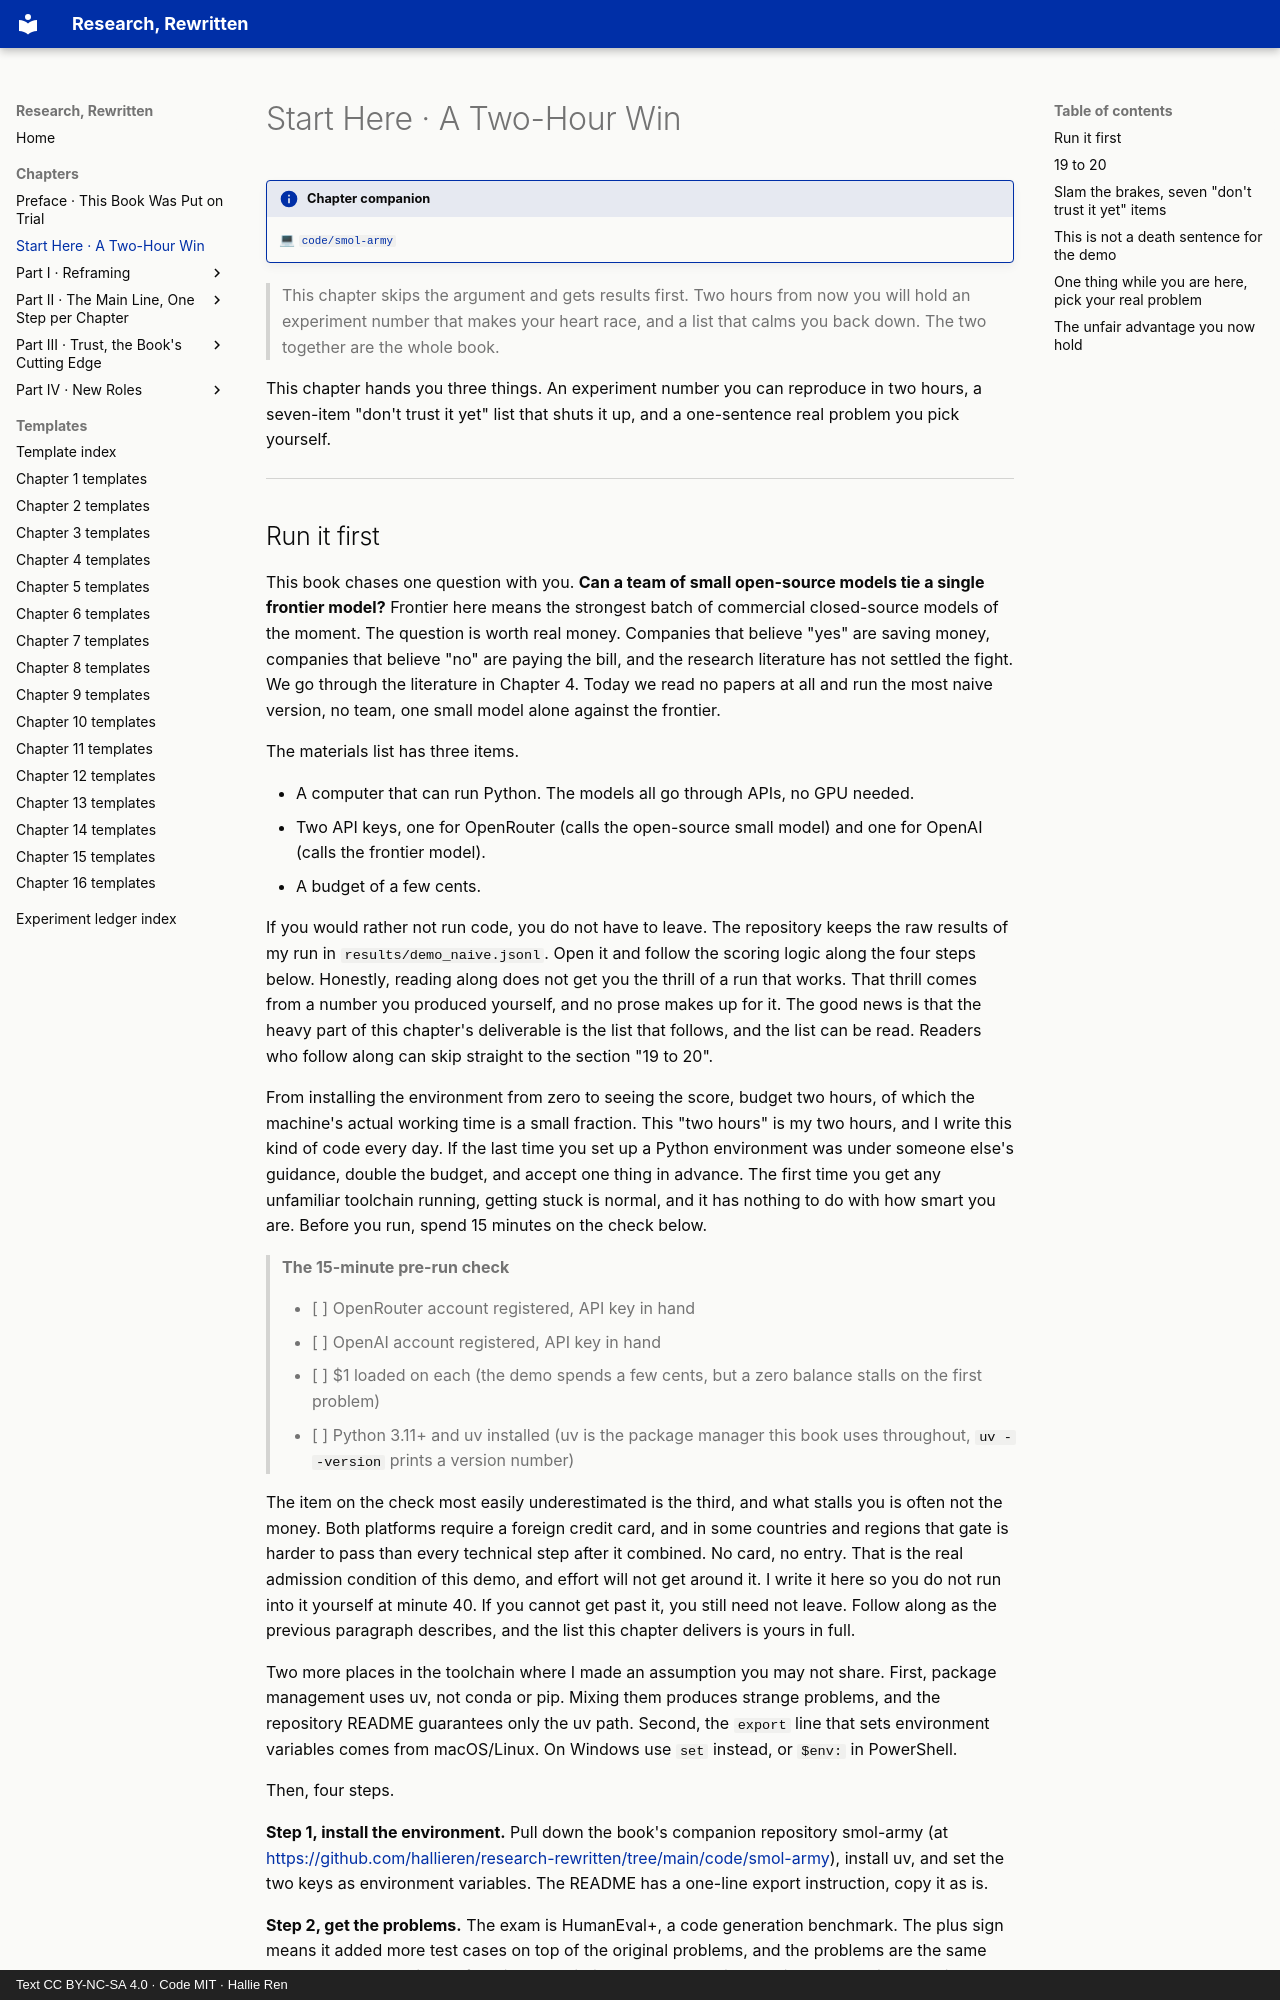

repository: hallieren/research-rewritten · page: chapters/ch00-start-here/index.html · generator: mkdocs · copyright: Text CC BY-NC-SA 4.0 · Code MIT · Hallie Ren

# Start Here · A Two-Hour Win

!!! info "Chapter companion"
    💻 [`code/smol-army`](https://github.com/hallieren/research-rewritten/tree/main/code/smol-army/)

> This chapter skips the argument and gets results first. Two hours from now you will hold an experiment number that makes your heart race, and a list that calms you back down. The two together are the whole book.

This chapter hands you three things. An experiment number you can reproduce in two hours, a seven-item "don't trust it yet" list that shuts it up, and a one-sentence real problem you pick yourself.

---
